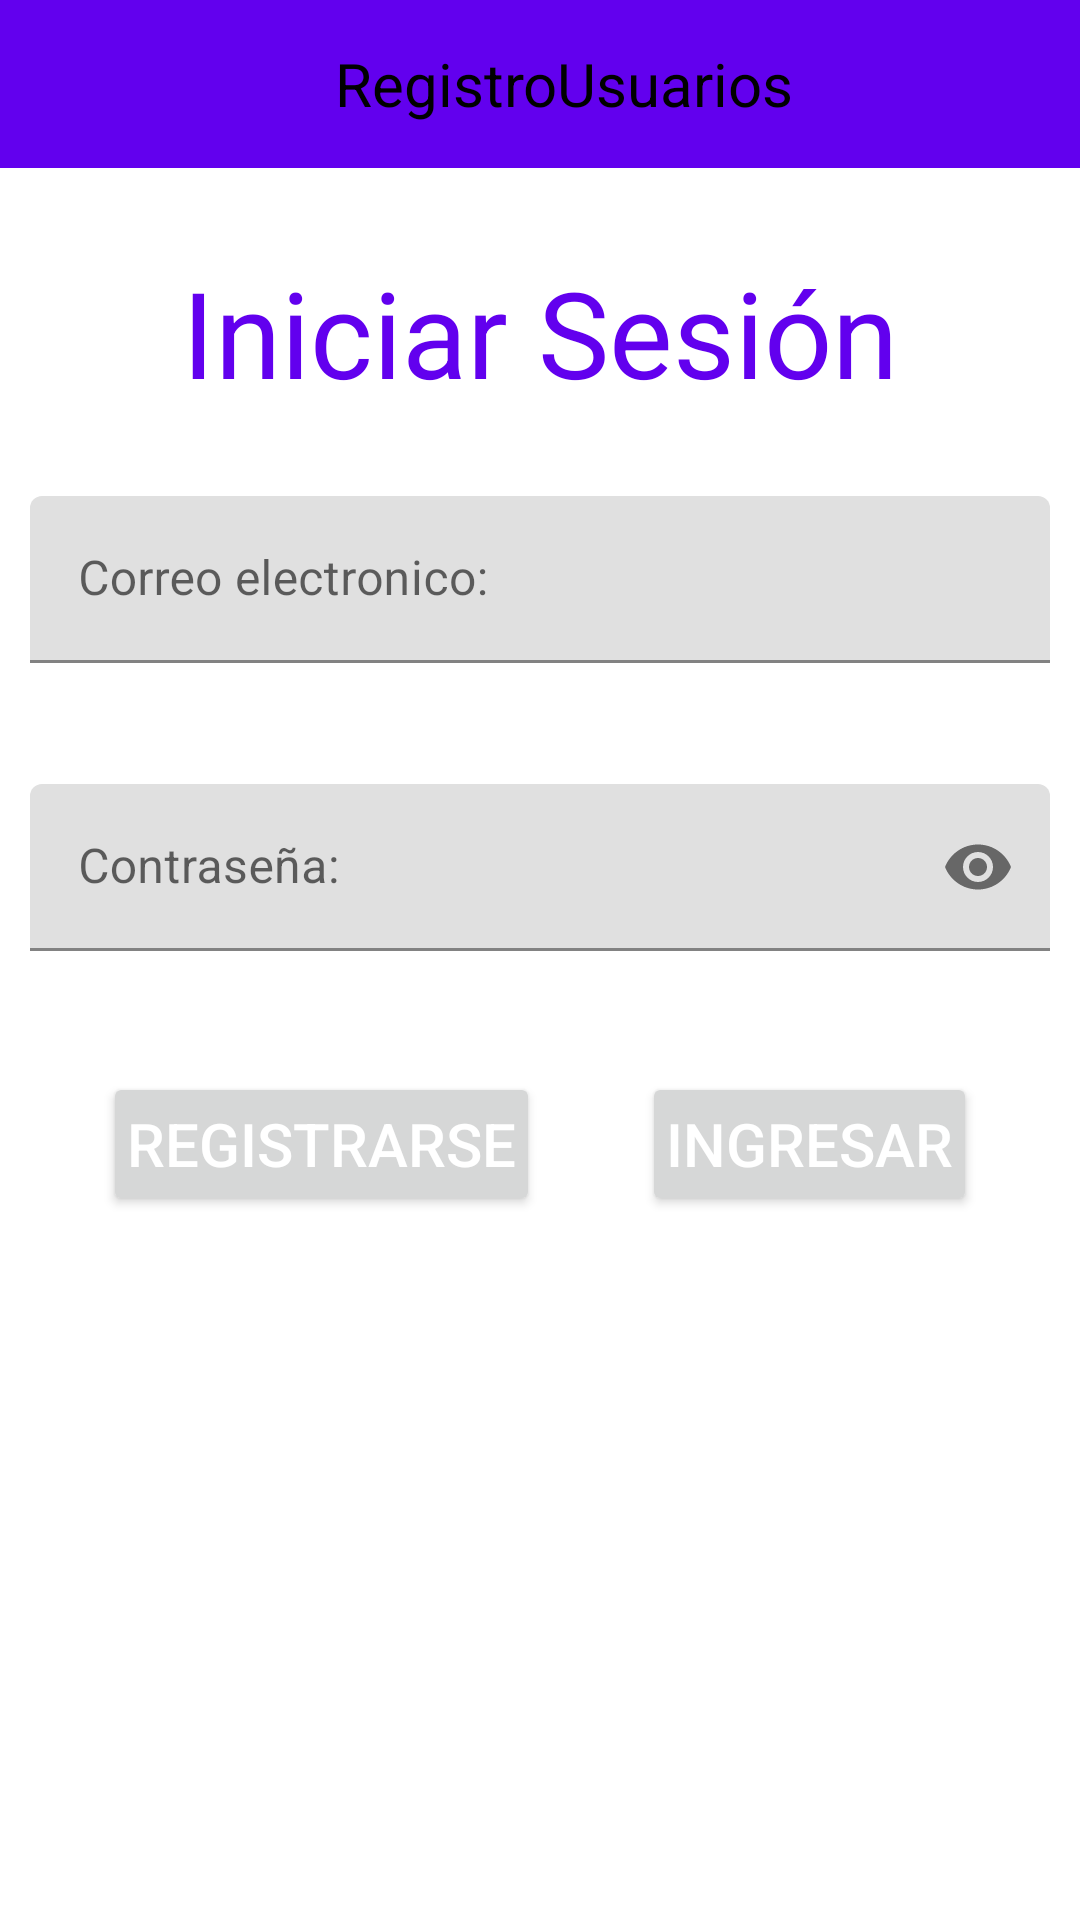

Produce the Android XML layout that renders to this screen, including the resource entries it uses.
<!-- AndroidManifest.xml: application theme Theme.RegistroUsuarios -->
<!-- res/layout/fragment_login.xml -->
<?xml version="1.0" encoding="utf-8"?>
<layout xmlns:android="http://schemas.android.com/apk/res/android"
    xmlns:tools="http://schemas.android.com/tools"
    xmlns:app="http://schemas.android.com/apk/res-auto">


    <androidx.constraintlayout.widget.ConstraintLayout
        android:layout_width="match_parent"
        android:layout_height="match_parent">

        <androidx.appcompat.widget.Toolbar
            android:id="@+id/appbar"
            android:layout_width="match_parent"
            android:layout_height="wrap_content"
            android:minHeight="?attr/actionBarSize"
            android:background="@color/purple_500"
            app:layout_constraintStart_toStartOf="parent"
            app:layout_constraintEnd_toEndOf="parent"
            app:layout_constraintTop_toTopOf="parent">

            <androidx.constraintlayout.widget.ConstraintLayout
                android:layout_width="match_parent"
                android:layout_height="match_parent">

                <TextView
                    android:layout_width="wrap_content"
                    android:layout_height="wrap_content"
                    android:text="@string/app_name"
                    android:theme="@style/appbar_title"
                    app:layout_constraintStart_toStartOf="parent"
                    app:layout_constraintEnd_toEndOf="parent"
                    app:layout_constraintTop_toTopOf="parent"
                    app:layout_constraintBottom_toBottomOf="parent"/>

            </androidx.constraintlayout.widget.ConstraintLayout>

        </androidx.appcompat.widget.Toolbar>

        <androidx.constraintlayout.widget.ConstraintLayout
            android:layout_width="0dp"
            android:layout_height="0dp"
            app:layout_constraintBottom_toBottomOf="parent"
            app:layout_constraintEnd_toEndOf="parent"
            app:layout_constraintStart_toStartOf="parent"
            app:layout_constraintTop_toBottomOf="@id/appbar">

            <TextView
                android:id="@+id/loginTitle"
                android:layout_width="wrap_content"
                android:layout_height="wrap_content"
                android:layout_marginTop="20dp"
                android:text="@string/login_title_label"
                android:theme="@style/title"
                app:layout_constraintEnd_toEndOf="parent"
                app:layout_constraintStart_toStartOf="parent"
                app:layout_constraintTop_toTopOf="parent" />

            <com.google.android.material.textfield.TextInputLayout
                android:id="@+id/emailInput"
                android:layout_width="match_parent"
                android:layout_height="wrap_content"
                android:layout_marginStart="10dp"
                android:layout_marginTop="20dp"
                android:layout_marginEnd="10dp"
                android:hint="@string/email_placeholder"
                app:errorEnabled="true"
                app:layout_constraintEnd_toEndOf="parent"
                app:layout_constraintStart_toStartOf="parent"
                app:layout_constraintTop_toBottomOf="@+id/loginTitle">


                <com.google.android.material.textfield.TextInputEditText
                    android:id="@+id/emailInputEditText"
                    android:layout_width="match_parent"
                    android:layout_height="wrap_content" />

            </com.google.android.material.textfield.TextInputLayout>

            <com.google.android.material.textfield.TextInputLayout
                android:id="@+id/passInput"
                android:layout_width="match_parent"
                android:layout_height="wrap_content"
                android:layout_marginStart="10dp"
                android:layout_marginTop="20dp"
                android:layout_marginEnd="10dp"
                android:hint="@string/pass_placeholder"
                app:errorEnabled="true"
                app:endIconMode="password_toggle"
                app:layout_constraintEnd_toEndOf="parent"
                app:layout_constraintStart_toStartOf="parent"
                app:layout_constraintTop_toBottomOf="@+id/emailInput">


                <com.google.android.material.textfield.TextInputEditText
                    android:id="@+id/passInputEditText"
                    android:layout_width="match_parent"
                    android:layout_height="wrap_content"
                    android:inputType="textPassword" />

            </com.google.android.material.textfield.TextInputLayout>


            <Button
                android:id="@+id/signUpButton"
                android:layout_width="wrap_content"
                android:layout_height="wrap_content"
                android:text="@string/signup_button_label"
                android:theme="@style/button"
                android:layout_marginTop="20dp"
                app:layout_constraintEnd_toStartOf="@+id/logInButton"
                app:layout_constraintHorizontal_bias="0.5"
                app:layout_constraintStart_toStartOf="parent"
                app:layout_constraintTop_toBottomOf="@+id/passInput" />

            <Button
                android:id="@+id/logInButton"
                android:layout_width="wrap_content"
                android:layout_height="wrap_content"
                android:text="@string/login_button_label"
                android:theme="@style/button"
                android:layout_marginTop="20dp"
                app:layout_constraintEnd_toEndOf="parent"
                app:layout_constraintHorizontal_bias="0.5"
                app:layout_constraintStart_toEndOf="@+id/signUpButton"
                app:layout_constraintTop_toBottomOf="@+id/passInput" />


        </androidx.constraintlayout.widget.ConstraintLayout>


    </androidx.constraintlayout.widget.ConstraintLayout>

</layout>
<!-- resources referenced by this layout -->
<resources>
  <color name="purple_500">#FF6200EE</color>
  <string name="app_name">RegistroUsuarios</string>
  <string name="email_placeholder">Correo electronico: </string>
  <string name="login_button_label">Ingresar</string>
  <string name="login_title_label">Iniciar Sesión</string>
  <string name="pass_placeholder">Contraseña: </string>
  <string name="signup_button_label">Registrarse</string>
  <style name="appbar_title">
          <item name="android:textSize">20sp</item>
          <item name="android:textColor">@color/black</item>
      </style>
  <style name="button">
          <item name="android:textSize">20sp</item>
          <item name="android:textColor">@color/white</item>
          <item name="android:textAlignment">center</item>
          <item name="android:padding">8dp</item>
      </style>
  <style name="title">
          <item name="android:textSize">40sp</item>
          <item name="android:textColor">@color/purple_500</item>
          <item name="android:textAlignment">center</item>
          <item name="android:padding">8dp</item>
      </style>
  <style name="Theme.RegistroUsuarios" parent="Theme.MaterialComponents.DayNight.DarkActionBar">
          
          <item name="colorPrimary">@color/purple_500</item>
          <item name="colorPrimaryVariant">@color/purple_700</item>
          <item name="colorOnPrimary">@color/white</item>
          
          <item name="colorSecondary">@color/teal_200</item>
          <item name="colorSecondaryVariant">@color/teal_700</item>
          <item name="colorOnSecondary">@color/black</item>
          
          <item name="android:statusBarColor" tools:targetApi="l">?attr/colorPrimaryVariant</item>
          
          <item name="windowNoTitle">true</item>
          <item name="windowActionBar">false</item>
      </style>
  <color name="black">#FF000000</color>
  <color name="white">#FFFFFFFF</color>
  <color name="purple_700">#FF3700B3</color>
  <color name="teal_200">#FF03DAC5</color>
  <color name="teal_700">#FF018786</color>
</resources>
